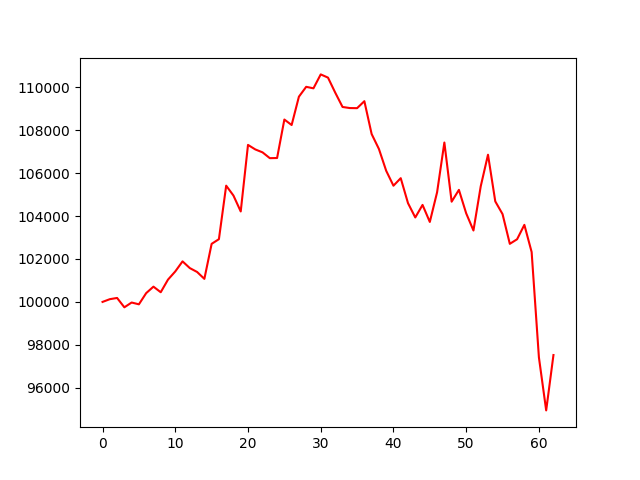

Source data for this figure (header and first rows):
account_value, date, daily_return
100000, 2022-07-06, 
100127, 2022-07-07, 0.001269
100184, 2022-07-08, 0.0005725
99749, 2022-07-11, -0.004349
99972, 2022-07-12, 0.002237
99888, 2022-07-13, -0.0008383
100409, 2022-07-14, 0.00522
100711, 2022-07-15, 0.003001
100450, 2022-07-18, -0.002584
101039, 2022-07-19, 0.005858
101419, 2022-07-20, 0.003764
101888, 2022-07-21, 0.004623
101575, 2022-07-22, -0.003073
101395, 2022-07-25, -0.001773
101073, 2022-07-26, -0.003172
102704, 2022-07-27, 0.01614
102922, 2022-07-28, 0.002116
105414, 2022-07-29, 0.02422
104953, 2022-08-01, -0.004374
104212, 2022-08-02, -0.007057
107312, 2022-08-03, 0.02975
107102, 2022-08-04, -0.00196
106965, 2022-08-05, -0.00128
106695, 2022-08-08, -0.002523
106702, 2022-08-09, 6.238182503048861e-05
108494, 2022-08-10, 0.01679
108239, 2022-08-11, -0.002348
109558, 2022-08-12, 0.01219
110017, 2022-08-15, 0.004191
109948, 2022-08-16, -0.0006323
110596, 2022-08-17, 0.005896
110446, 2022-08-18, -0.001358
109743, 2022-08-19, -0.006366
109080, 2022-08-22, -0.006044
109029, 2022-08-23, -0.0004677
109023, 2022-08-24, -4.840460070998365e-05
109349, 2022-08-25, 0.002985
107819, 2022-08-26, -0.01399
107124, 2022-08-29, -0.00645
106109, 2022-08-30, -0.009477
105412, 2022-08-31, -0.006564
105763, 2022-09-01, 0.003327
104600, 2022-09-02, -0.01099
103933, 2022-09-06, -0.006374
104518, 2022-09-07, 0.005623
103724, 2022-09-08, -0.00759
105106, 2022-09-09, 0.01332
107423, 2022-09-12, 0.02204
104668, 2022-09-13, -0.02564
105218, 2022-09-14, 0.005257
104126, 2022-09-15, -0.01038
103326, 2022-09-16, -0.007683
105383, 2022-09-19, 0.01991
106856, 2022-09-20, 0.01398
104682, 2022-09-21, -0.02034
104089, 2022-09-22, -0.005663
102705, 2022-09-23, -0.0133
102918, 2022-09-26, 0.002078
103589, 2022-09-27, 0.006515
102323, 2022-09-28, -0.01222
... 3 more rows
